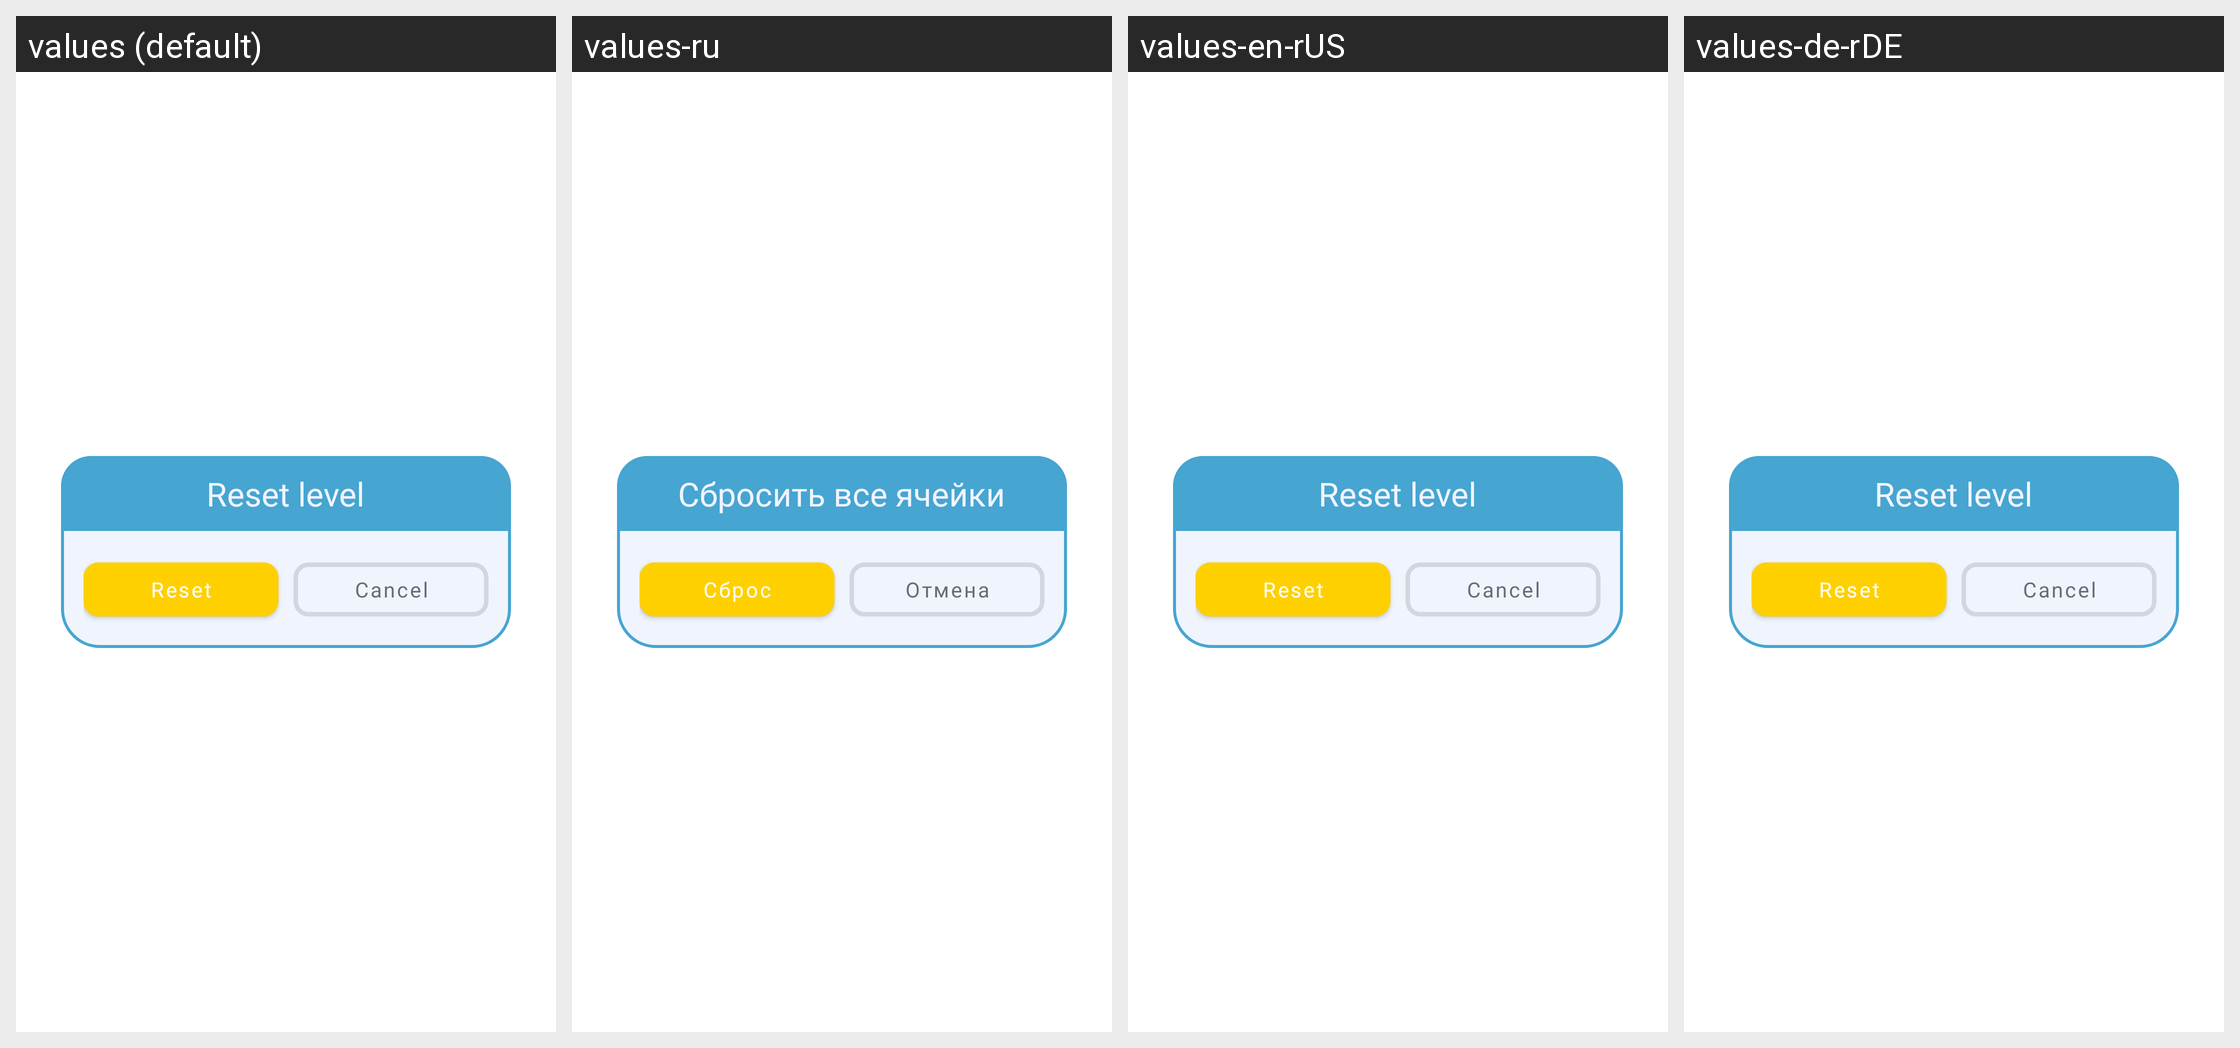

For this localized Android screen grid, give each drawn string resource with its value in every locale shown.
Android screen res/layout/reset_level_dialog.xml rendered under 4 locales, left to right: values (default), values-ru, values-en-rUS, values-de-rDE. Device: Nexus 5 (rendered at 1080×1920; each locale shown at half size, 540×960, under a caption strip naming it); theme CustomAppTheme.
Strings drawn on this screen, with the default value and each locale's value (text and hints the layout hard-codes, and strings that could not be matched under every locale, appear in the picture but are not listed):

reset_level
  values: Reset level
  values-ru: Сбросить все ячейки
  values-en-rUS: Reset level
  values-de-rDE: Reset level  [not translated; the default value is used]

reset
  values: Reset
  values-ru: Сброс
  values-en-rUS: Reset
  values-de-rDE: Reset

cancel
  values: Cancel
  values-ru: Отмена
  values-en-rUS: Cancel
  values-de-rDE: Cancel
